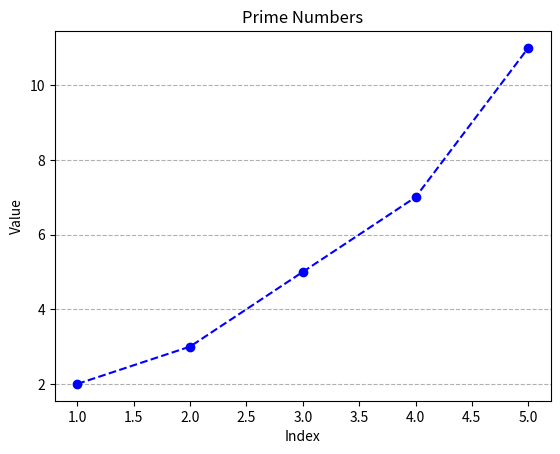

The matplotlib source for this figure:
import matplotlib.pyplot as plt

x = [1, 2, 3, 4, 5]
y = [2, 3, 5, 7, 11]

plt.plot(x,y, marker = 'o', linestyle = 'dashed', color = 'blue')
plt.title('Prime Numbers')
plt.xlabel('Index')
plt.ylabel('Value')
plt.grid(axis='y', linestyle='--')
plt.show()